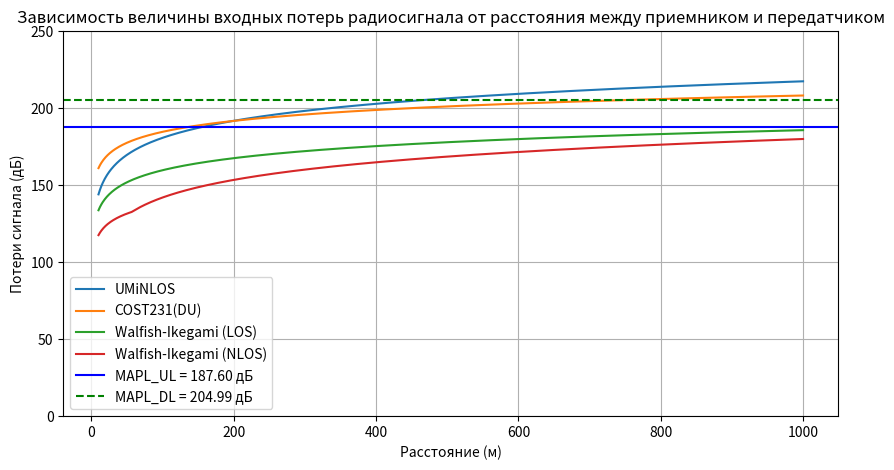

Reproduce this figure in Python.
import numpy as np
import matplotlib.pyplot as plt

# Исходные данные
TxPowerBS = 46 # дБм Мощность передатчиков BS
NumSectors = 3 # Число секторов на одной BS
TxPowerUE = 24 # дБм Мощность передатчика пользовательского терминала UE
AntGainBS = 21 # дБи Коэффициент усиления антенны BS
PenetrationM = 15 # дБ Запас мощности сигнала на проникновения сквозь стены
IM = 1 # дБ Запас мощности сигнала на интерференцию
# Модель распространения сигнала для макросот: COST 231 Hata;
# Модель распространения сигнала для фемто- и микросот: UMiNLOS;
f = 1800 # МГц Диапазон частот
BW_UL = 10 # МГц Полоса частот в UL
BW_DL = 20 # МГц Полоса частот в DL
# Дуплекс UL и DL: FDD;
NoiseFigureBS = 2.4 # дБ Коэффициент шума приемника BS
NoiseFigureUE = 6 # дБ Коэффициент шума приемника пользователя
RequiredSINR_DL = 2 # дБ Требуемое отношение SINR для DL
RequiredSINR_UL = 4 # дБ Требуемое отношение SINR для UL
MIMOGain = 3 # дБ Выигрыш за счет использования MIMO (Число приемо-передающих антенн на BS (MIMO): 2)
AreaTerritory = 100 # кв.км Площадь территории, на которой требуется спроектировать сеть
AreaShoppingBusiness = 4 # кв.км Площадь торговых и бизнес центров, где требуется спроектировать сеть на базе микро- и фемтосот
FeederLoss = 2 # дБ Уровень потерь сигнала при прохождении через фидер или джампер (Базовые станции с фидерами)

#1 Расчет уровня максимально допустимых потерь в восходящем канале
ThermalNoise = -174 + 10*np.log10(BW_UL)
RxSensBS = NoiseFigureBS + ThermalNoise + RequiredSINR_UL

MAPL_UL = TxPowerUE - FeederLoss + AntGainBS + MIMOGain - IM - PenetrationM - RxSensBS

print(f"MAPL_UL: {MAPL_UL:.4f} дБ")

#2 Расчет уровня максимально допустимых потерь в нисходящем канале
ThermalNoise = -174 + 10*np.log10(BW_DL)
RxSensUE = NoiseFigureUE + ThermalNoise + RequiredSINR_DL

MAPL_DL = TxPowerBS - FeederLoss + AntGainBS + MIMOGain - IM - PenetrationM - RxSensUE
print(f"MAPL_DL: {MAPL_DL:.4f} дБ")

#3 Построение моделей распространения сигнала
d = np.linspace(10, 1000, 1000)
A = 69.55 if (f >= 150 and f <= 1500) else 46.3 if (f >= 1500 and f <= 2000) else 0
B = 26.16 if (f >= 150 and f <= 1500) else 33.9 if (f >= 1500 and f <= 2000) else 0
hBS = 50
hms = 1
w = 15
b = 25
delta_h = 5
phi = 45

# UMiNLOS(Urban Micro Non-Line-of-Sight)
PL_UMiNLOS = 26 * np.log10(f) + 22.7 + 36.7 * np.log10(d)

# COST231(Окумура-Хата) DU
a_hms = 3.2 * (np.log10(11.75 * hms))**2 - 4.97
Lclutter = 3
s = 44.9 - 6.55 * np.log10(f)
PL_COST231 = A + B * np.log10(f) - 13.82 * np.log10(hBS) - a_hms + s * np.log10(d) + Lclutter

# Walfish-Ikegami
PL_Walfish_LOS = 42.6 + 20 * np.log10(f) + 26 * np.log10(d)

phi = (-10 + 0.354*phi) if (phi >= 0 and phi < 35) else (2.5 + 0.075*phi) if (phi >= 35 and phi < 55) else (4.0 - 0.114*phi) if (phi >= 55 and phi < 90) else 0
L0 = 32.44 + 20 * np.log10(f) + 20 * np.log10(d)

L2 = -16.9 - 10 * np.log10(w) + 10 * np.log10(f) + 20 * np.log10(delta_h - hms) + phi

L11 = (-18*np.log10(1+hBS-delta_h)) if (hBS > delta_h) else 0 
Ka = (54-0.8*(hBS-delta_h)) if (hBS <= delta_h and d > 0.5) else (54-0.8*(hBS-delta_h)*(d/0.5)) if (hBS <= delta_h and d <= 0.5) else 0
Kd = 18 if (hBS > delta_h) else (18-15*((hBS-delta_h)/delta_h)) if (hBS <= delta_h) else 0
Kf = -4 + 0.7 * (f/925 - 1)
L1 = L11 + Ka + Kd * np.log10(d) + Kf * np.log10(f) - 9 * np.log10(b)
PL_Walfish_NLOS = np.where((L1 + L2) <= 0, L0, L0 + L1 + L2)

plt.figure(figsize=(10, 5))
plt.plot(d, PL_UMiNLOS, label="UMiNLOS")
plt.plot(d, PL_COST231, label="COST231(DU)")
plt.plot(d, PL_Walfish_LOS, label="Walfish-Ikegami (LOS)")
plt.plot(d, PL_Walfish_NLOS, label="Walfish-Ikegami (NLOS)")
plt.axhline(MAPL_UL, color='blue', label=f'MAPL_UL = {MAPL_UL:.2f} дБ')
plt.axhline(MAPL_DL, color='green', linestyle='--', label=f'MAPL_DL = {MAPL_DL:.2f} дБ')
plt.xlabel("Расстояние (м)")
plt.ylabel("Потери сигнала (дБ)")
plt.title("Зависимость величины входных потерь радиосигнала от расстояния между приемником и передатчиком")
plt.legend()
plt.grid(True)
plt.ylim(0, 250)
plt.show()

#4 Определение радиусов, площадей и количество базовых станций для макросот и микросот
d_UL_Macro = d[np.where(PL_COST231 <= MAPL_UL)[0][-1]] if np.any(PL_COST231 <= MAPL_UL) else 0
d_DL_Macro = d[np.where(PL_COST231 <= MAPL_DL)[0][-1]] if np.any(PL_COST231 <= MAPL_DL) else 0

print(f"Радиус базовой станции для макросот UL: {d_UL_Macro:.4f} м")
print(f"Радиус базовой станции для макросот DL: {d_DL_Macro:.4f} м")

R_Macro = min(d_UL_Macro, d_DL_Macro)
print(f"Минимальный радиус макросоты: {R_Macro:.4f} м")

d_UL_Femto = d[np.where(PL_UMiNLOS <= MAPL_UL)[0][-1]] if np.any(PL_UMiNLOS <= MAPL_UL) else 0
d_DL_Femto = d[np.where(PL_UMiNLOS <= MAPL_DL)[0][-1]] if np.any(PL_UMiNLOS <= MAPL_DL) else 0

print(f"Радиус базовой станции для фемто- и микросот UL: {d_UL_Femto:.4f} м")
print(f"Радиус базовой станции для фемто- и микросот DL: {d_DL_Femto:.4f} м")

R_Femto = min(d_UL_Femto, d_DL_Femto)
print(f"Минимальный радиус фемто- и микросоты: {R_Femto:.4f} м")

S_Macro = 1.95 * R_Macro**2
print(f"Площадь макросоты: {S_Macro:.4f} кв.м")
NumBS_Macro = np.ceil((AreaTerritory*1000000) / S_Macro)
print(f"Необходимое количество базовых станций (сайтов): {NumBS_Macro}")

S_Femto = 1.95 * R_Femto**2
print(f"Площадь фемто- и микросоты: {S_Femto:.4f} кв.м")
NumBS_Femto = np.ceil((AreaShoppingBusiness*1000000) / S_Femto)
print(f"Необходимое количество базовых станций (сайтов): {NumBS_Femto}")